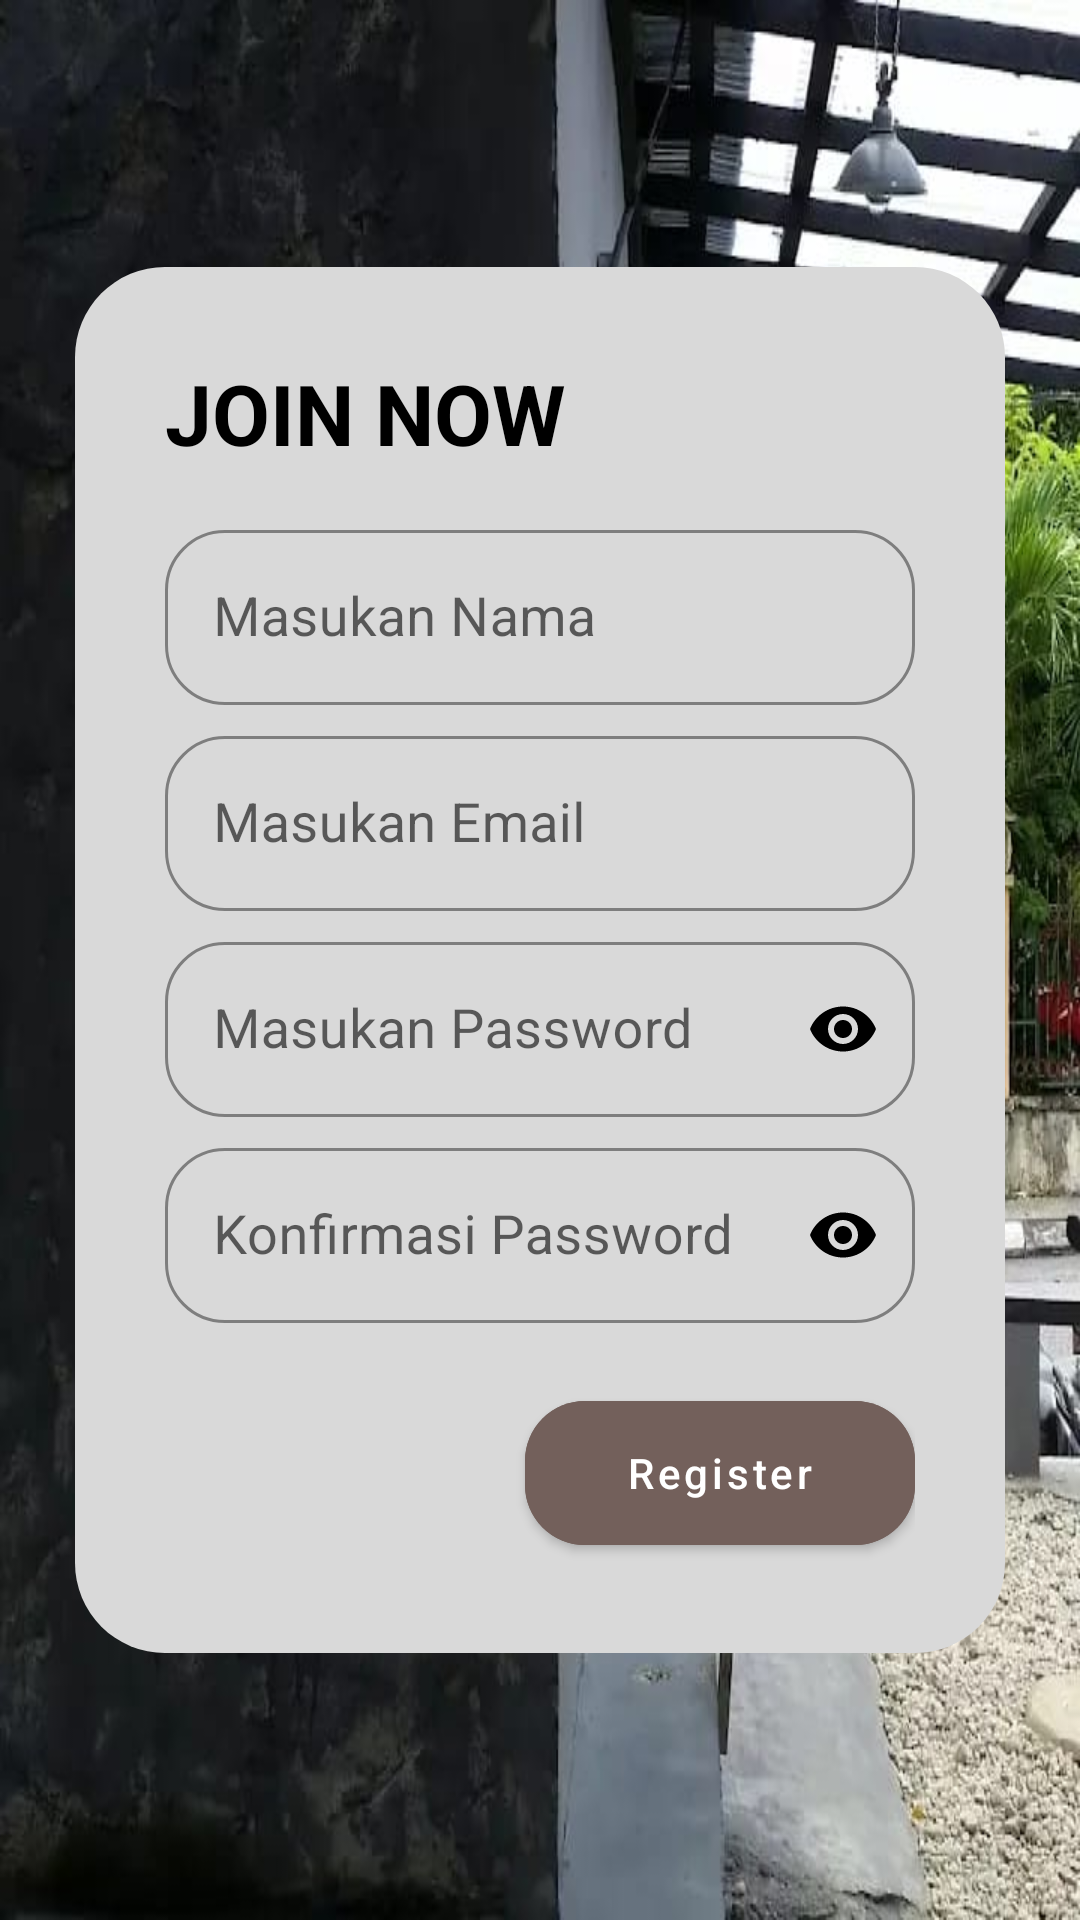

Android layout source for this screen:
<!-- AndroidManifest.xml: application theme Theme.Project_Irfan -->
<!-- res/layout/fragment_register.xml -->
<?xml version="1.0" encoding="utf-8"?>
<androidx.coordinatorlayout.widget.CoordinatorLayout
    xmlns:android="http://schemas.android.com/apk/res/android"
    xmlns:app="http://schemas.android.com/apk/res-auto"
    android:layout_width="match_parent"
    android:layout_height="match_parent"
    android:background="@drawable/bg1"
    android:fitsSystemWindows="true">
    <LinearLayout
        android:layout_width="match_parent"
        android:layout_height="wrap_content"
        android:layout_margin="25dp"
        android:padding="30dp"
        android:layout_gravity="center_vertical"
        android:background="@drawable/bg_signin"
        android:orientation="vertical">
        <TextView
            android:layout_width="wrap_content"
            android:layout_height="wrap_content"
            android:text="Join Now"
            android:textAllCaps="true"
            android:textColor="@color/black"
            android:textSize="28sp"
            android:textStyle="bold"
            android:layout_marginEnd="40dp"
            android:layout_marginBottom="10dp"/>
        <com.google.android.material.textfield.TextInputLayout
            style="@style/Widget.MaterialComponents.TextInputLayout.OutlinedBox"
            android:layout_width="match_parent"
            android:layout_height="wrap_content"
            android:layout_marginTop="5dp"
            app:boxCornerRadiusBottomEnd="20dp"
            app:boxCornerRadiusBottomStart="20dp"
            app:boxCornerRadiusTopEnd="20dp"
            app:boxCornerRadiusTopStart="20dp"
            app:boxStrokeColor="@color/black"
            app:hintTextColor="@color/black">
            <com.google.android.material.textfield.TextInputEditText
                android:id="@+id/inputNama"
                android:layout_width="match_parent"
                android:layout_height="wrap_content"
                android:layout_gravity="center"
                android:hint="Masukan Nama"
                android:imeOptions="actionNext"
                android:inputType="text"
                android:maxLines="1"
                android:singleLine="true"
                android:textColor="@color/black"
                android:textColorHint="@color/black"
                android:textSize="18sp"/>
        </com.google.android.material.textfield.TextInputLayout>
        <com.google.android.material.textfield.TextInputLayout
            style="@style/Widget.MaterialComponents.TextInputLayout.OutlinedBox"
            android:layout_width="match_parent"
            android:layout_height="wrap_content"
            android:layout_marginTop="5dp"
            app:boxCornerRadiusBottomEnd="20dp"
            app:boxCornerRadiusBottomStart="20dp"
            app:boxCornerRadiusTopEnd="20dp"
            app:boxCornerRadiusTopStart="20dp"
            app:boxStrokeColor="@color/black"
            app:hintTextColor="@color/black">
            <com.google.android.material.textfield.TextInputEditText
                android:id="@+id/inputEmail"
                android:layout_width="match_parent"
                android:layout_height="wrap_content"
                android:layout_gravity="center"
                android:hint="Masukan Email"
                android:imeOptions="actionNext"
                android:inputType="text"
                android:maxLines="1"
                android:singleLine="true"
                android:textColor="@color/black"
                android:textColorHint="@color/black"
                android:textSize="18sp"/>
        </com.google.android.material.textfield.TextInputLayout>
        <com.google.android.material.textfield.TextInputLayout
            style="@style/Widget.MaterialComponents.TextInputLayout.OutlinedBox"
            android:layout_width="match_parent"
            android:layout_height="wrap_content"
            android:layout_marginTop="5dp"
            app:boxCornerRadiusBottomEnd="20dp"
            app:boxCornerRadiusBottomStart="20dp"
            app:boxCornerRadiusTopEnd="20dp"
            app:boxCornerRadiusTopStart="20dp"
            app:boxStrokeColor="@color/black"
            app:hintTextColor="@color/black"
            app:passwordToggleEnabled="true"
            app:passwordToggleTint="@color/black">

            <com.google.android.material.textfield.TextInputEditText
                android:id="@+id/inputPassword"
                android:layout_width="match_parent"
                android:layout_height="wrap_content"
                android:layout_gravity="center"
                android:hint="Masukan Password"
                android:imeOptions="actionDone"
                android:inputType="textPassword"
                android:maxLines="1"
                android:singleLine="true"
                android:textColor="@color/black"
                android:textColorHint="@color/black"
                android:textSize="18sp" />

        </com.google.android.material.textfield.TextInputLayout>
        <com.google.android.material.textfield.TextInputLayout
            style="@style/Widget.MaterialComponents.TextInputLayout.OutlinedBox"
            android:layout_width="match_parent"
            android:layout_height="wrap_content"
            android:layout_marginTop="5dp"
            app:boxCornerRadiusBottomEnd="20dp"
            app:boxCornerRadiusBottomStart="20dp"
            app:boxCornerRadiusTopEnd="20dp"
            app:boxCornerRadiusTopStart="20dp"
            app:boxStrokeColor="@color/black"
            app:hintTextColor="@color/black"
            app:passwordToggleEnabled="true"
            app:passwordToggleTint="@color/black">

            <com.google.android.material.textfield.TextInputEditText
                android:id="@+id/inputPasswordConfirm"
                android:layout_width="match_parent"
                android:layout_height="wrap_content"
                android:layout_gravity="center"
                android:hint="Konfirmasi Password"
                android:imeOptions="actionDone"
                android:inputType="textPassword"
                android:maxLines="1"
                android:singleLine="true"
                android:textColor="@color/black"
                android:textColorHint="@color/black"
                android:textSize="18sp" />

        </com.google.android.material.textfield.TextInputLayout>
        <com.google.android.material.button.MaterialButton
            android:id="@+id/btnRegister"
            style="@style/Widget.MaterialComponents.Button"
            android:layout_width="130dp"
            android:layout_height="60dp"
            android:backgroundTint="@color/coklat2"
            android:text="Register"
            android:textAllCaps="false"
            android:layout_marginTop="20dp"
            android:textColor="@color/white"
            app:cornerRadius="20dp"
            app:elevation="5dp"
            android:layout_gravity="right"/>
    </LinearLayout>

</androidx.coordinatorlayout.widget.CoordinatorLayout>
<!-- resources referenced by this layout -->
<resources>
  <color name="black">#FF000000</color>
  <color name="coklat2">#73605B</color>
  <color name="white">#FFFFFFFF</color>
  <!-- drawable bg1: jpeg bitmap (drawable, 73825 bytes) -->
  <!-- drawable bg_signin (drawable) -->
  <?xml version="1.0" encoding="utf-8"?>
  <shape xmlns:android="http://schemas.android.com/apk/res/android"
      android:shape="rectangle">
      <solid android:color="@color/coklat1" />
      <corners android:radius="30dp" />
  </shape>
  <style name="Theme.Project_Irfan" parent="Theme.MaterialComponents.DayNight.NoActionBar">
          
          <item name="colorPrimary">@color/purple_500</item>
          <item name="colorPrimaryVariant">@color/purple_700</item>
          <item name="colorOnPrimary">@color/white</item>
          
          <item name="colorSecondary">@color/teal_200</item>
          <item name="colorSecondaryVariant">@color/teal_700</item>
          <item name="colorOnSecondary">@color/black</item>
          
          <item name="android:statusBarColor" tools:targetApi="l">?attr/colorPrimaryVariant</item>
          
      </style>
  <color name="coklat1">#D9D9D9</color>
  <color name="purple_500">#73605B</color>
  <color name="purple_700">#73605B</color>
  <color name="teal_200">#FF03DAC5</color>
  <color name="teal_700">#FF018786</color>
</resources>
